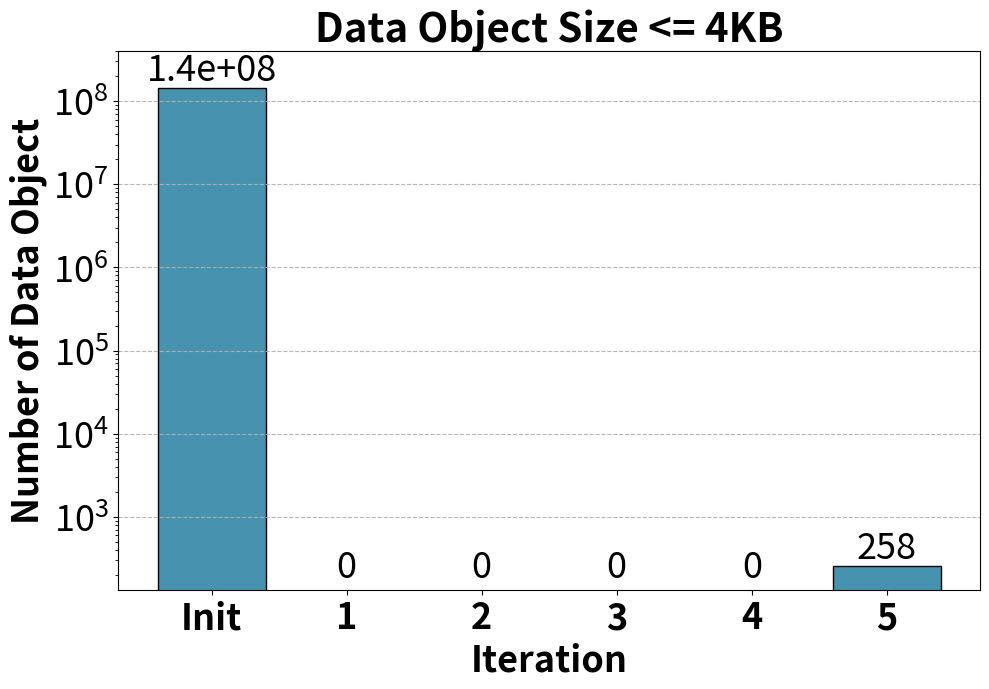

Here is the Python script that generated this plot: (Note: this script raises an exception after producing the figure.)
import matplotlib.pyplot as plt
import numpy as np
from mpl_toolkits.axes_grid1 import make_axes_locatable

figure_size = (20, 8)
SMALL_SIZE = 8
MEDIUM_SIZE = 10
BIG_SIZE = 26
BIGGER_SIZE = 26

colors = ['#4793AF', '#FFC470', '#DD5746']


def read_data(file='./log_files/motivation.txt'):
    """ motivation.txt
    random write
    label        1KB     2KB     4KB     8KB     32KB     512KB   2MB      4MB
    Oracle      0.03    0.06    0.17    0.30    1.28     132.0   530.0    1058.0
    Ethernet    4.54    5.09    6.13    8.11    21.35    304.51  1204.68  2404.6
    Infiniband  2.57    2.85    3.27    4.03    8.42     123.2   482.95   968.81
    """
    # read data to a dictionary
    data = {}
    with open(file, 'r') as f:
        for head_line in f:
            if len(head_line.split()) <= 2:
                sub_data = {}
                for line in f:
                    if line[0] == '\n':
                        break
                    if line:
                        line = line.split()
                        try:  # if can convert to float
                            sub_data[line[0]] = [float(x) for x in line[1:]]
                        except ValueError:
                            sub_data[line[0]] = line[1:]
                data[head_line.strip()] = sub_data

    return data


# draw bar chart for random write, normalize based on Oracle
def draw_random_write(file='./log_files/motivation.txt'):
    datas = read_data(file)
    data = datas['random write']

    # normalize based on Oracle, save the result in normalized_data
    normalized_data = {}
    for key in data.keys():
        if key != 'label':
            normalized_data[key] = [data[key][i] / data['Oracle'][i] for i in range(len(data[key]))]

    print(normalized_data)

    fig, ax = plt.subplots(1, 1, figsize=figure_size)
    bar_width = 0.2
    threshold = 1.2

    index = np.arange(len(data['label']))*0.8

    # draw bars
    i = 0
    for key in normalized_data.keys():
        ax.bar(index+i*bar_width, normalized_data[key], bar_width, label=key, color=colors[i], edgecolor='black')
        i += 1

    ax.set_ylim(0, threshold)
    ax.spines['top'].set_visible(False)
    ax.xaxis.set_ticks_position('bottom')
    ax.set_yticks([0.0, 0.5, 1.0])
    ax.set_xticks(index + bar_width)
    ax.set_xticklabels(data['label'], ha='center', fontsize=BIG_SIZE, fontweight='bold')  # rotation=45,

    divider = make_axes_locatable(ax)
    axlog = divider.append_axes("top", size=1.8, pad=0, sharex=ax)

    # draw bars
    i = 0
    for key in normalized_data.keys():
        axlog.bar(index + i * bar_width, normalized_data[key], bar_width, label=key, color=colors[i],
                  edgecolor='black')
        i += 1

    axlog.set_yscale('log')
    axlog.set_ylim(threshold, 900)

    axlog.spines['bottom'].set_visible(False)
    axlog.xaxis.set_ticks_position('top')
    plt.setp(axlog.get_xticklabels(), visible=False)

    # set y ticks' fontsize
    ax.yaxis.set_tick_params(labelsize=BIG_SIZE)
    axlog.yaxis.set_tick_params(labelsize=BIG_SIZE)

    # put the value on the top of the bar
    x_place_offset = [[-0.03, -0.03, -0.03, -0.03, -0.03, -0.03, -0.03, -0.05],
                      [-0.01, -0.01, -0.01, -0.01, -0.04, -0.0, -0.0, -0.0],
                      [0.01, 0.01, 0.01, 0.01, 0.05, 0.04, 0.04, 0.04]]
    for i in range(len(data['label'])):
        for j, key in enumerate(normalized_data.keys()):
            # adjust the text content
            text = data[key][i]
            if text > 1 and text < 100:
                text = str(round(text, 1))
            elif text >= 10:
                text = str(round(text))
            else:
                text = str(round(text, 2))

            if normalized_data[key][i] > threshold:
                axlog.text(index[i] + j * bar_width + x_place_offset[j][i], normalized_data[key][i] * 1.2, text,
                           fontsize=BIG_SIZE, rotation=0,
                           ha='center')
            else:
                ax.text(index[i] + j * bar_width + x_place_offset[j][i], normalized_data[key][i] + 0.01, text,
                        fontsize=BIG_SIZE, rotation=0,
                        ha='center')

    # add grid
    ax.grid(axis='y', linestyle='--', alpha=0.9)
    axlog.grid(axis='y', linestyle='--', alpha=0.9)

    # set the legend
    axlog.legend(bbox_to_anchor=(0.56, 1), loc='upper left', borderaxespad=0, ncol=3, frameon=True, edgecolor='black',
                 handlelength=1, handletextpad=0.4, fontsize=BIG_SIZE)
    ax.set_ylabel('Normalized Performance', fontsize=BIGGER_SIZE, fontweight='bold', labelpad=20)
    ax.yaxis.set_label_coords(-0.04, 0.65)
    ax.set_xlabel('Block Size', fontsize=BIGGER_SIZE, fontweight='bold')
    ax.set_title('Normalized Random Write Time', fontsize=BIGGER_SIZE, fontweight='bold')
    # plt title
    plt.suptitle('Random Write Micro Benchmark', fontsize=BIGGER_SIZE+3, fontweight='bold')
    plt.tight_layout()
    # plt.show()
    plt.savefig('./figures/random_write.pdf')


def draw_random_read(file='./log_files/motivation.txt'):
    datas = read_data(file)
    data = datas['random read']

    # normalize based on Oracle, save the result in normalized_data
    normalized_data = {}
    for key in data.keys():
        if key != 'label':
            normalized_data[key] = [data[key][i] / data['Oracle'][i] for i in range(len(data[key]))]

    print(normalized_data)

    fig, ax = plt.subplots(1, 1, figsize=figure_size)
    bar_width = 0.2
    threshold = 1.2

    index = np.arange(len(data['label']))*0.8

    # draw bars
    i = 0
    for key in normalized_data.keys():
        ax.bar(index+i*bar_width, normalized_data[key], bar_width, label=key, color=colors[i], edgecolor='black')
        i += 1

    ax.set_ylim(0, threshold)
    ax.spines['top'].set_visible(False)
    ax.xaxis.set_ticks_position('bottom')
    ax.set_yticks([0.0, 0.5, 1.0])
    ax.set_xticks(index + bar_width)
    ax.set_xticklabels(data['label'], ha='center', fontsize=BIG_SIZE, fontweight='bold')  # rotation=45,

    divider = make_axes_locatable(ax)
    axlog = divider.append_axes("top", size=2.0, pad=0, sharex=ax)

    # draw bars
    i = 0
    for key in normalized_data.keys():
        axlog.bar(index + i * bar_width, normalized_data[key], bar_width, label=key, color=colors[i],
                  edgecolor='black')
        i += 1

    axlog.set_yscale('log')
    axlog.set_ylim(threshold, 2000)

    axlog.spines['bottom'].set_visible(False)
    axlog.xaxis.set_ticks_position('top')
    plt.setp(axlog.get_xticklabels(), visible=False)

    # set y ticks' fontsize
    ax.yaxis.set_tick_params(labelsize=BIG_SIZE)
    axlog.yaxis.set_tick_params(labelsize=BIG_SIZE)

    # put the value on the top of the bar
    x_place_offset = [[-0.03, -0.03, -0.03, -0.03, -0.03, -0.03, -0.03, -0.03],
                      [-0.01, -0.01, -0.01, -0.01, -0.04, -0.04, -0.06, -0.06],
                      [0.01, 0.01, 0.01, 0.01, 0.05, 0.04, 0.07, 0.07]]
    for i in range(len(data['label'])):
        for j, key in enumerate(normalized_data.keys()):
            # adjust the text content
            text = data[key][i]
            if text >1 and text < 100:
                text = str(round(text, 1))
            elif text >= 10:
                text = str(round(text))
            else:
                text = str(round(text, 2))

            if normalized_data[key][i] > threshold:
                axlog.text(index[i]+j*bar_width+x_place_offset[j][i], normalized_data[key][i]*1.2, text, fontsize=BIG_SIZE, rotation=0,
                           ha='center')
            else:
                ax.text(index[i]+j*bar_width+x_place_offset[j][i], normalized_data[key][i]+0.01, text, fontsize=BIG_SIZE, rotation=0,
                        ha='center')

    # add grid
    ax.grid(axis='y', linestyle='--', alpha=0.9)
    axlog.grid(axis='y', linestyle='--', alpha=0.9)

    # set the legend
    axlog.legend(bbox_to_anchor=(0.56, 1), loc='upper left', borderaxespad=0, ncol=3, frameon=True, edgecolor='black',
                 handlelength=1, handletextpad=0.4, fontsize=BIG_SIZE)
    ax.set_ylabel('Normalized Performance', fontsize=BIGGER_SIZE, fontweight='bold', labelpad=20)
    ax.yaxis.set_label_coords(-0.05, 0.65)
    ax.set_xlabel('Block Size', fontsize=BIGGER_SIZE, fontweight='bold')
    ax.set_title('Normalized Random Read Time', fontsize=BIGGER_SIZE, fontweight='bold')
    # plt title
    plt.suptitle('Random Read Micro Benchmark', fontsize=BIGGER_SIZE+3, fontweight='bold')
    plt.tight_layout()
    # plt.show()
    plt.savefig('./figures/random_read.pdf')


def draw_seq_read(file='./log_files/motivation.txt'):
    datas = read_data(file)
    data = datas['sequential read']

    # normalize based on Oracle, save the result in normalized_data
    normalized_data = {}
    for key in data.keys():
        if key != 'label':
            normalized_data[key] = [data[key][i] / data['Oracle'][i] for i in range(len(data[key]))]

    print(normalized_data)

    fig, ax = plt.subplots(1, 1, figsize=figure_size)
    bar_width = 0.2
    threshold = 1.2

    index = np.arange(len(data['label']))*0.8

    # draw bars
    i = 0
    for key in normalized_data.keys():
        ax.bar(index+i*bar_width, normalized_data[key], bar_width, label=key, color=colors[i], edgecolor='black')
        i += 1

    ax.set_ylim(0, threshold)
    ax.spines['top'].set_visible(False)
    ax.xaxis.set_ticks_position('bottom')
    ax.set_yticks([0.0, 0.5, 1.0])
    ax.set_xticks(index + bar_width)
    ax.set_xticklabels(data['label'], ha='center', fontsize=BIG_SIZE, fontweight='bold')  # rotation=45,

    divider = make_axes_locatable(ax)
    axlog = divider.append_axes("top", size=2.0, pad=0, sharex=ax)

    # draw bars
    i = 0
    for key in normalized_data.keys():
        axlog.bar(index + i * bar_width, normalized_data[key], bar_width, label=key, color=colors[i],
                  edgecolor='black')
        i += 1

    axlog.set_yscale('log')
    axlog.set_ylim(threshold, 2000)

    axlog.spines['bottom'].set_visible(False)
    axlog.xaxis.set_ticks_position('top')
    plt.setp(axlog.get_xticklabels(), visible=False)

    # set y ticks' fontsize
    ax.yaxis.set_tick_params(labelsize=BIG_SIZE)
    axlog.yaxis.set_tick_params(labelsize=BIG_SIZE)

    # put the value on the top of the bar
    x_place_offset = [[-0.03, -0.03, -0.03, -0.03, -0.03, -0.03, -0.03, -0.03],
                      [-0.01, -0.01, -0.01, -0.01, -0.04, -0.04, -0.06, -0.06],
                      [0.01, 0.01, 0.01, 0.01, 0.05, 0.04, 0.07, 0.07]]
    for i in range(len(data['label'])):
        for j, key in enumerate(normalized_data.keys()):
            # adjust the text content
            text = data[key][i]
            if text >1 and text < 100:
                text = str(round(text, 1))
            elif text >= 10:
                text = str(round(text))
            else:
                text = str(round(text, 2))

            if normalized_data[key][i] > threshold:
                axlog.text(index[i]+j*bar_width+x_place_offset[j][i], normalized_data[key][i]*1.2, text, fontsize=BIG_SIZE, rotation=0,
                           ha='center')
            else:
                ax.text(index[i]+j*bar_width+x_place_offset[j][i], normalized_data[key][i]+0.01, text, fontsize=BIG_SIZE, rotation=0,
                        ha='center')

    # add grid
    ax.grid(axis='y', linestyle='--', alpha=0.9)
    axlog.grid(axis='y', linestyle='--', alpha=0.9)

    # set the legend
    axlog.legend(bbox_to_anchor=(0.56, 1), loc='upper left', borderaxespad=0, ncol=3, frameon=True, edgecolor='black',
                 handlelength=1, handletextpad=0.4, fontsize=BIG_SIZE)
    ax.set_ylabel('Normalized Performance', fontsize=BIGGER_SIZE, fontweight='bold', labelpad=20)
    ax.yaxis.set_label_coords(-0.05, 0.65)
    ax.set_xlabel('Block Size', fontsize=BIGGER_SIZE, fontweight='bold')
    ax.set_title('Normalized Sequential Read Time', fontsize=BIGGER_SIZE, fontweight='bold')
    # plt title
    plt.suptitle('Sequential Read Micro Benchmark', fontsize=BIGGER_SIZE+3, fontweight='bold')
    plt.tight_layout()
    # plt.show()
    plt.savefig('./figures/sequential_read.pdf')


def draw_seq_write(file='./log_files/motivation.txt'):
    datas = read_data(file)
    data = datas['sequential write']

    # normalize based on Oracle, save the result in normalized_data
    normalized_data = {}
    for key in data.keys():
        if key != 'label':
            normalized_data[key] = [data[key][i] / data['Oracle'][i] for i in range(len(data[key]))]

    print(normalized_data)

    fig, ax = plt.subplots(1, 1, figsize=figure_size)
    bar_width = 0.2
    threshold = 1.2

    index = np.arange(len(data['label']))*0.8

    # draw bars
    i = 0
    for key in normalized_data.keys():
        ax.bar(index+i*bar_width, normalized_data[key], bar_width, label=key, color=colors[i], edgecolor='black')
        i += 1

    ax.set_ylim(0, threshold)
    ax.spines['top'].set_visible(False)
    ax.xaxis.set_ticks_position('bottom')
    ax.set_yticks([0.0, 0.5, 1.0])
    ax.set_xticks(index + bar_width)
    ax.set_xticklabels(data['label'], ha='center', fontsize=BIG_SIZE, fontweight='bold')  # rotation=45,

    divider = make_axes_locatable(ax)
    axlog = divider.append_axes("top", size=2.0, pad=0, sharex=ax)

    # draw bars
    i = 0
    for key in normalized_data.keys():
        axlog.bar(index + i * bar_width, normalized_data[key], bar_width, label=key, color=colors[i],
                  edgecolor='black')
        i += 1

    axlog.set_yscale('log')
    axlog.set_ylim(threshold, 2000)

    axlog.spines['bottom'].set_visible(False)
    axlog.xaxis.set_ticks_position('top')
    plt.setp(axlog.get_xticklabels(), visible=False)

    # set y ticks' fontsize
    ax.yaxis.set_tick_params(labelsize=BIG_SIZE)
    axlog.yaxis.set_tick_params(labelsize=BIG_SIZE)

    # put the value on the top of the bar
    x_place_offset = [[-0.03, -0.03, -0.03, -0.03, -0.03, -0.03, -0.03, -0.03],
                      [-0.01, -0.01, -0.01, -0.01, -0.04, -0.04, -0.06, -0.06],
                      [0.01, 0.01, 0.01, 0.01, 0.05, 0.04, 0.07, 0.07]]
    for i in range(len(data['label'])):
        for j, key in enumerate(normalized_data.keys()):
            # adjust the text content
            text = data[key][i]
            if text >1 and text < 100:
                text = str(round(text, 1))
            elif text >= 10:
                text = str(round(text))
            else:
                text = str(round(text, 2))

            if normalized_data[key][i] > threshold:
                axlog.text(index[i]+j*bar_width+x_place_offset[j][i], normalized_data[key][i]*1.2, text, fontsize=BIG_SIZE, rotation=0,
                           ha='center')
            else:
                ax.text(index[i]+j*bar_width+x_place_offset[j][i], normalized_data[key][i]+0.01, text, fontsize=BIG_SIZE, rotation=0,
                        ha='center')

    # add grid
    ax.grid(axis='y', linestyle='--', alpha=0.9, zorder=0)
    axlog.grid(axis='y', linestyle='--', alpha=0.9)

    # set the legend
    axlog.legend(bbox_to_anchor=(0.56, 1), loc='upper left', borderaxespad=0, ncol=3, frameon=True, edgecolor='black',
                 handlelength=1, handletextpad=0.4, fontsize=BIG_SIZE)
    ax.set_ylabel('Normalized Performance', fontsize=BIGGER_SIZE, fontweight='bold', labelpad=20)
    ax.yaxis.set_label_coords(-0.05, 0.65)
    ax.set_xlabel('Block Size', fontsize=BIGGER_SIZE, fontweight='bold')
    ax.set_title('Normalized Sequential Write Time', fontsize=BIGGER_SIZE, fontweight='bold')
    # plt title
    plt.suptitle('Sequential Write Micro Benchmark', fontsize=BIGGER_SIZE+3, fontweight='bold')
    plt.tight_layout()
    # plt.show()
    plt.savefig('./figures/sequential_write.pdf')


def draw_cg_perform():
    datas = read_data('./log_files/motivation.txt')
    data = datas['CG performance']

    line_data = [x/(1024**2) for x in data['PeakMem']]
    bar_data = [x/60 for x in data['Exetime']]

    x_ticklabels = data['label']
    title = 'CG'

    line_label = 'Peak Memory Usage (GB)'
    bar_label = 'Execution Time (min)'
    xlabel = ''

    bar_scale = 'linear'
    line_scale = 'linear'

    bar_color = colors[0]
    line_color = colors[1]

    file_name = './figures/CG_performance.pdf'

    y_tickles = [0, 20, 40, 60, 80, 100, 120, 140, 160, 180, 200, 220]

    draw_double_axis(bar_data, line_data, bar_label, line_label, title, xlabel, x_ticklabels, file_name, bar_color,
                     line_color, bar_scale, line_scale, fig_size=(13, 8), font_size=BIGGER_SIZE, y_tickles=y_tickles)


def draw_double_axis(bar_data, line_data, bar_label, line_label, title, xlabel, x_ticklabels, file_name, bar_color,
                     line_color, bar_scale='linear', line_scale='linear', fig_size=(20, 8), font_size=BIGGER_SIZE,
                     y_tickles=None):
    fig, ax = plt.subplots(1, 1, figsize=fig_size)
    ax2 = ax.twinx()

    index = np.arange(len(bar_data))*0.5

    # 绘制柱状图
    bar_width = 0.3
    ax.bar(index, bar_data, bar_width, color=bar_color, edgecolor='black')
    ax.set_ylabel(bar_label, fontsize=font_size, fontweight='bold')
    ax.set_xlabel(xlabel, fontsize=font_size, fontweight='bold')
    ax.set_title(title, fontsize=font_size+3, fontweight='bold')

    # 绘制折线图
    ax2.plot(index, line_data, color=line_color, marker='o', markersize=15, label=line_label, linewidth=4)
    ax2.set_ylabel(line_label, fontsize=font_size, fontweight='bold')

    # 调整x轴刻度标签
    ax.set_xticks(index)
    ax.set_xticklabels(x_ticklabels, fontsize=font_size, fontweight='bold')

    # set y ticks' format
    ax.yaxis.set_tick_params(labelsize=BIG_SIZE)
    ax2.yaxis.set_tick_params(labelsize=BIG_SIZE)

    # set scale
    ax.set_yscale(bar_scale)
    ax2.set_yscale(line_scale)

    # 调整y轴范围
    ax.set_ylim(0, 225)
    ax2.set_ylim(0, 9.3)
    if y_tickles:
        ax.set_yticks()
    # ax.autoscale()
    # ax2.autoscale()

    # put the number near the line
    for i in range(len(line_data)):
        ax2.text(index[i], line_data[i], round(line_data[i], 1), ha='center', va='bottom', fontsize=BIG_SIZE)

    bar_proxy = plt.Rectangle((0, 0), 1, 1, fc=bar_color)
    line_proxy = plt.Line2D([0], [0], color=line_color, lw=2)
    ax.legend(handles=[bar_proxy, line_proxy], labels=[bar_label, line_label], loc='upper right', fontsize=BIG_SIZE,
              edgecolor='black', frameon=True, handlelength=1, handletextpad=0.4, bbox_to_anchor=(0.8, 1.02))

    ax.grid(axis='y', linestyle='--', alpha=0.9, zorder=0)

    plt.tight_layout()

    # 保存图片
    plt.savefig(file_name)
    # plt.close()
    plt.show()


def draw_NP_1():
    labels = ['Init', '1', '2', '3', '4', '5']
    data1 = [142014098, 0, 0, 0, 0, 258]
    data2 = [108, 2, 0, 0, 1, 109]
    data3 = [93.53, 84.37, 84.37, 84.37, 84.37, 88.56, 95.23, 0.27]
    data = [data1, data2, data3]
    file_names = ['./figures/NP_1_1.pdf', './figures/NP_1_2.pdf', './figures/NP_1_3.pdf']
    colors = ['#4793AF', '#4793AF', '#FFC470']

    # draw three bars separately
    for i in range(3):
        fig, ax = plt.subplots(1, 1, figsize=(10, 7))
        labels = ['Init', '1', '2', '3', '4', '5', 'Do>4KB', 'Do<4KB'] if i == 2 else labels

        ax.bar(labels, data[i], color=colors[i], edgecolor='black')

        ax.set_ylabel('Number of Data Object', fontsize=BIGGER_SIZE, fontweight='bold')
        ax.set_xticklabels(labels, fontsize=BIGGER_SIZE, fontweight='bold')
        ax.yaxis.set_tick_params(labelsize=BIGGER_SIZE)
        ax.set_xlabel('Iteration', fontsize=BIGGER_SIZE, fontweight='bold')

        if i == 0:
            ax.set_title('Data Object Size <= 4KB', fontsize=BIGGER_SIZE + 3, fontweight='bold')
            ax.autoscale()
            ax.set_yscale('log')
            ax.set_ylim(0, 4e8)
            plt.subplots_adjust(left=0.15)
            place = [j if j > 200 else 150 for j in data[i]]
            text = ['1.4e+08', '0', '0', '0', '0', '258']
        elif i == 1:
            ax.set_title('Data Object Size >= 4KB', fontsize=BIGGER_SIZE + 3, fontweight='bold')
            ax.set_yscale('log')
            ax.set_ylim(0, 2e2)

            plt.subplots_adjust(left=0.15)  # 增加left的值
            place = [j if j >= 1 else 0.8 for j in data[i]]
            text = data[i]
        else:
            ax.set_title('Peak Memory Usage', fontsize=BIGGER_SIZE, fontweight='bold')
            ax.set_ylabel('Peak Memory Usage(GB)', fontsize=BIGGER_SIZE, fontweight='bold')
            # set ax[0]'s y-axis scientific notation
            # ax.ticklabel_format(axis='y', style='sci', scilimits=(0, 0))
            # ax.tick_params(axis='y', labelsize=BIGGER_SIZE)
            text = [str(round(j)) for j in data[i]]
            text[-1] = '27MB'
            ax.set_ylim(0, 110)
            place = data[i]

            labels = ax.get_xticklabels()
            labels[-2].set_fontsize(BIGGER_SIZE-8)
            labels[-1].set_fontsize(BIGGER_SIZE-8)
            labels[-2].set_rotation(15)
            labels[-1].set_rotation(15)
            ax.set_xticklabels(labels)

        # put the number on the top of the bar
        for j in range(len(labels)):
            # if number greater than 1 Million, use scientific notation
            ax.text(j, place[j], text[j], ha='center', va='bottom', fontsize=BIG_SIZE)

        ax.grid(axis='y', linestyle='--', alpha=0.9, zorder=0)

        plt.tight_layout()

        plt.savefig(file_names[i])
        plt.show()


if __name__ == '__main__':
    # draw_random_write()
    # draw_random_read()
    # draw_seq_read()
    # draw_seq_write()
    # draw_cg_perform()
    draw_NP_1()
